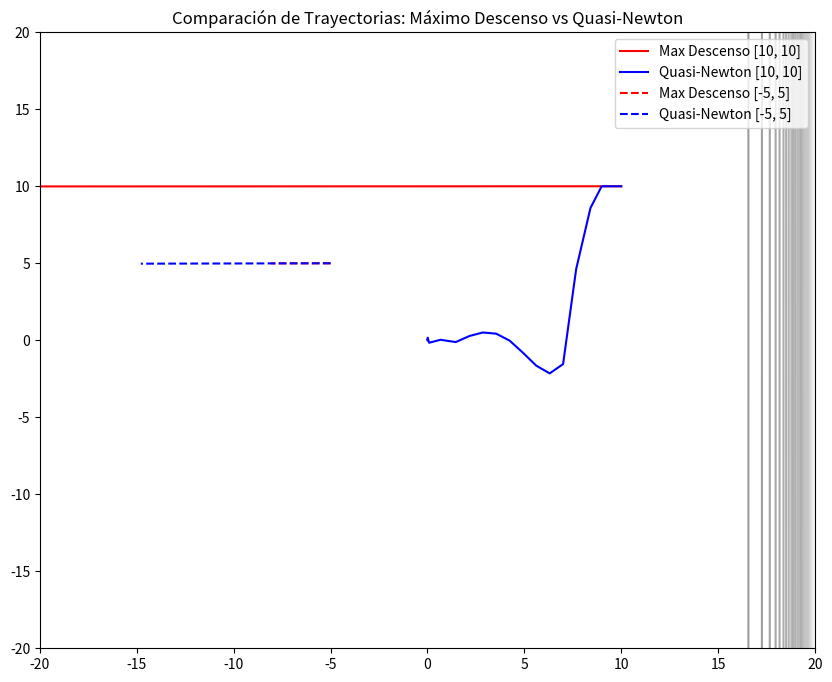

This figure's Python source:
import numpy as np
import matplotlib.pyplot as plt
from scipy.optimize import minimize
import pandas as pd
import time

# --- 1. Definición del Modelo ---
def f(x):
    # x es un vector [x1, x2]
    # Protegemos contra overflow en exp
    if x[0] > 100: return np.inf 
    return np.exp(x[0]) * np.arctan(x[0]**2 + x[1]**2)

def gradient(x):
    x1, x2 = x[0], x[1]
    u = x1**2 + x2**2
    denom = 1 + u**2
    # Derivadas parciales
    df_dx = np.exp(x1) * np.arctan(u) + np.exp(x1) * (2*x1 / denom)
    df_dy = np.exp(x1) * (2*x2 / denom)
    return np.array([df_dx, df_dy])

# --- 2. Algoritmos de Clase ---

# A) Máximo Descenso (Gradient Descent) con Armijo
def maximo_descenso(start_point, max_iter=2000, tol=1e-6):
    x = np.array(start_point, dtype=float)
    path = [x.copy()]
    start_time = time.time()
    
    for i in range(max_iter):
        grad = gradient(x)
        if np.linalg.norm(grad) < tol: break
        
        p = -grad # Dirección de máximo descenso
        
        # Armijo (Backtracking)
        alpha = 1.0
        rho = 0.5
        c = 1e-4
        while f(x + alpha*p) > f(x) + c * alpha * np.dot(grad, p):
            alpha *= rho
            if alpha < 1e-10: break 
            
        x = x + alpha * p
        path.append(x.copy())
        
    return x, i, path, f(x), time.time() - start_time

# B) Método de Newton (Puro, enseñado en clase)
def newton_method(start_point, max_iter=1000, tol=1e-6):
    x = np.array(start_point, dtype=float)
    path = [x.copy()]
    start_time = time.time()
    n = len(x)
    
    for i in range(max_iter):
        grad = gradient(x)
        if np.linalg.norm(grad) < tol: break
        
        # Hessiano por diferencias finitas (para simular cálculo)
        H = np.zeros((n, n)); h_step = 1e-5
        for j in range(n):
            x_plus, x_minus = x.copy(), x.copy()
            x_plus[j] += h_step; x_minus[j] -= h_step
            H[:, j] = (gradient(x_plus) - gradient(x_minus)) / (2 * h_step)
            
        try:
            p = np.linalg.solve(H, -grad)
        except:
            p = -grad # Fallback si H es singular
            
        # Armijo
        alpha = 1.0; rho = 0.5; c = 1e-4
        while f(x + alpha*p) > f(x) + c * alpha * np.dot(grad, p):
            alpha *= rho
            if alpha < 1e-10: break
            
        x = x + alpha * p
        path.append(x.copy())
        
    return x, i, path, f(x), time.time() - start_time

# C) Quasi-Newton (BFGS) - Algoritmo de Librería (Permitido y Recomendado)
def quasi_newton_bfgs(start_point):
    path = [np.array(start_point)]
    start_time = time.time()
    
    def callback(xk):
        path.append(xk)
        
    res = minimize(f, start_point, method='BFGS', jac=gradient, callback=callback, tol=1e-6)
    return res.x, res.nit, path, res.fun, time.time() - start_time

# --- 3. Experimentación Masiva (Puntos -100 a 100) ---
print("Ejecutando experimentos...")
results = []
# Reducimos un poco la malla para que corra rápido ahora, pero cubre el rango
grid = range(-10, 11, 2) # x10 son -100 a 100

for i in grid:
    for j in grid:
        start = [i*10, j*10]
        
        # Máximo Descenso
        _, iter_gd, _, val_gd, t_gd = maximo_descenso(start)
        results.append({'Algoritmo': 'Max Descenso', 'x_ini': start[0], 'Iter': iter_gd, 'Final_Val': val_gd, 'Tiempo': t_gd})
        
        # Newton
        _, iter_nm, _, val_nm, t_nm = newton_method(start)
        results.append({'Algoritmo': 'Newton', 'x_ini': start[0], 'Iter': iter_nm, 'Final_Val': val_nm, 'Tiempo': t_nm})
        
        # Quasi-Newton
        _, iter_qn, _, val_qn, t_qn = quasi_newton_bfgs(start)
        results.append({'Algoritmo': 'Quasi-Newton', 'x_ini': start[0], 'Iter': iter_qn, 'Final_Val': val_qn, 'Tiempo': t_qn})

df = pd.DataFrame(results)
print(df.groupby('Algoritmo')[['Iter', 'Tiempo', 'Final_Val']].mean())

# --- 4. Gráfica de Trayectorias (Clave para el informe) ---
plt.figure(figsize=(10, 8))
X, Y = np.meshgrid(np.linspace(-20, 20, 100), np.linspace(-20, 20, 100))
Z = np.exp(X) * np.arctan(X**2 + Y**2)
plt.contour(X, Y, Z, levels=30, cmap='gray', alpha=0.4)

p0 = [10, 10] # Un punto "fácil"
p1 = [-5, 5]  # Un punto "difícil"

for p, style in zip([p0, p1], ['-', '--']):
    _, _, path_gd, _, _ = maximo_descenso(p)
    path_gd = np.array(path_gd)
    plt.plot(path_gd[:,0], path_gd[:,1], 'r', linestyle=style, label=f'Max Descenso {p}')
    
    _, _, path_qn, _, _ = quasi_newton_bfgs(p)
    path_qn = np.array(path_qn)
    plt.plot(path_qn[:,0], path_qn[:,1], 'b', linestyle=style, label=f'Quasi-Newton {p}')

plt.legend()
plt.title("Comparación de Trayectorias: Máximo Descenso vs Quasi-Newton")
plt.xlim(-20, 20); plt.ylim(-20, 20)
plt.savefig("trayectorias_optimas.png")
plt.show()